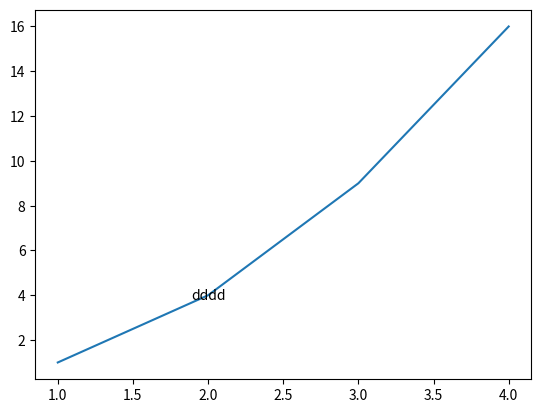

The matplotlib source for this figure:
import matplotlib.pyplot as plt

# 绘制图像
plt.plot([1, 2, 3, 4], [1, 4, 9, 16])

# 添加图像上方的标签
plt.text(2, 4, 'dddd', ha='center', va='center')

# 显示图形
plt.show()
